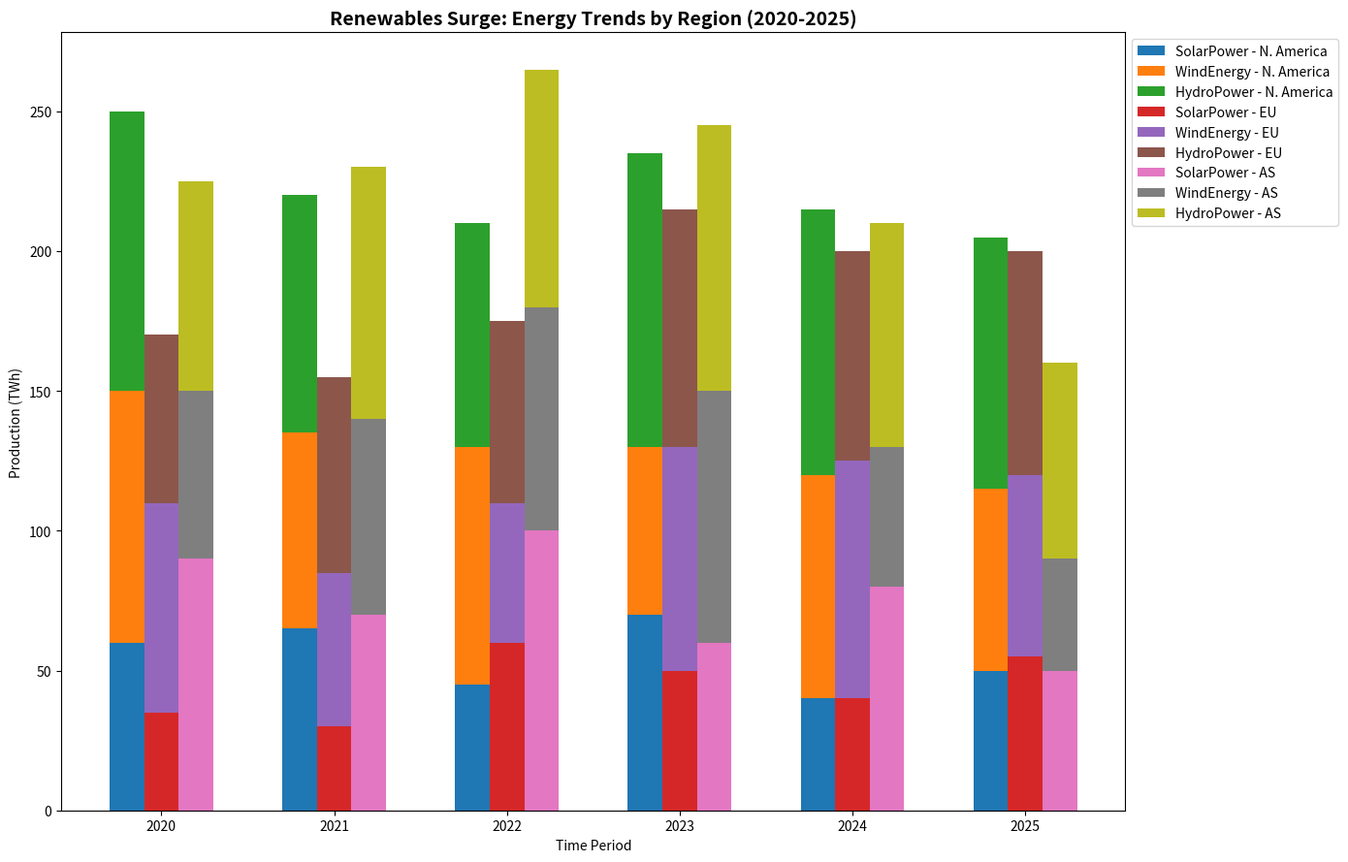

This chart was generated by the following Python code:
import matplotlib.pyplot as plt
import numpy as np

# Data setup
years = np.array([2020, 2021, 2022, 2023, 2024, 2025])
regions = ['N. America', 'EU', 'AS']

# Shuffle data within each region
solar = np.array([
    [60, 65, 45, 70, 40, 50],
    [35, 30, 60, 50, 40, 55],
    [90, 70, 100, 60, 80, 50],
])

wind = np.array([
    [90, 70, 85, 60, 80, 65],
    [75, 55, 50, 80, 85, 65],
    [60, 70, 80, 90, 50, 40],
])

hydro = np.array([
    [100, 85, 80, 105, 95, 90],
    [60, 70, 65, 85, 75, 80],
    [75, 90, 85, 95, 80, 70],
])

bar_width = 0.2
x = np.arange(len(years))

fig, ax = plt.subplots(figsize=(14, 9))

# Plot data with altered labels
for i, region in enumerate(regions):
    ax.bar(x + i*bar_width, solar[i], width=bar_width, label=f'SolarPower - {region}')
    ax.bar(x + i*bar_width, wind[i], width=bar_width, bottom=solar[i], label=f'WindEnergy - {region}')
    ax.bar(x + i*bar_width, hydro[i], width=bar_width, bottom=solar[i] + wind[i], label=f'HydroPower - {region}')

# Altered axis labels and title
ax.set_xlabel('Time Period')
ax.set_ylabel('Production (TWh)')
ax.set_title('Renewables Surge: Energy Trends by Region (2020-2025)', fontweight='bold', fontsize=14)

ax.set_xticks(x + bar_width)
ax.set_xticklabels(years)

ax.legend(loc='upper left', bbox_to_anchor=(1, 1))

plt.tight_layout()
plt.show()
